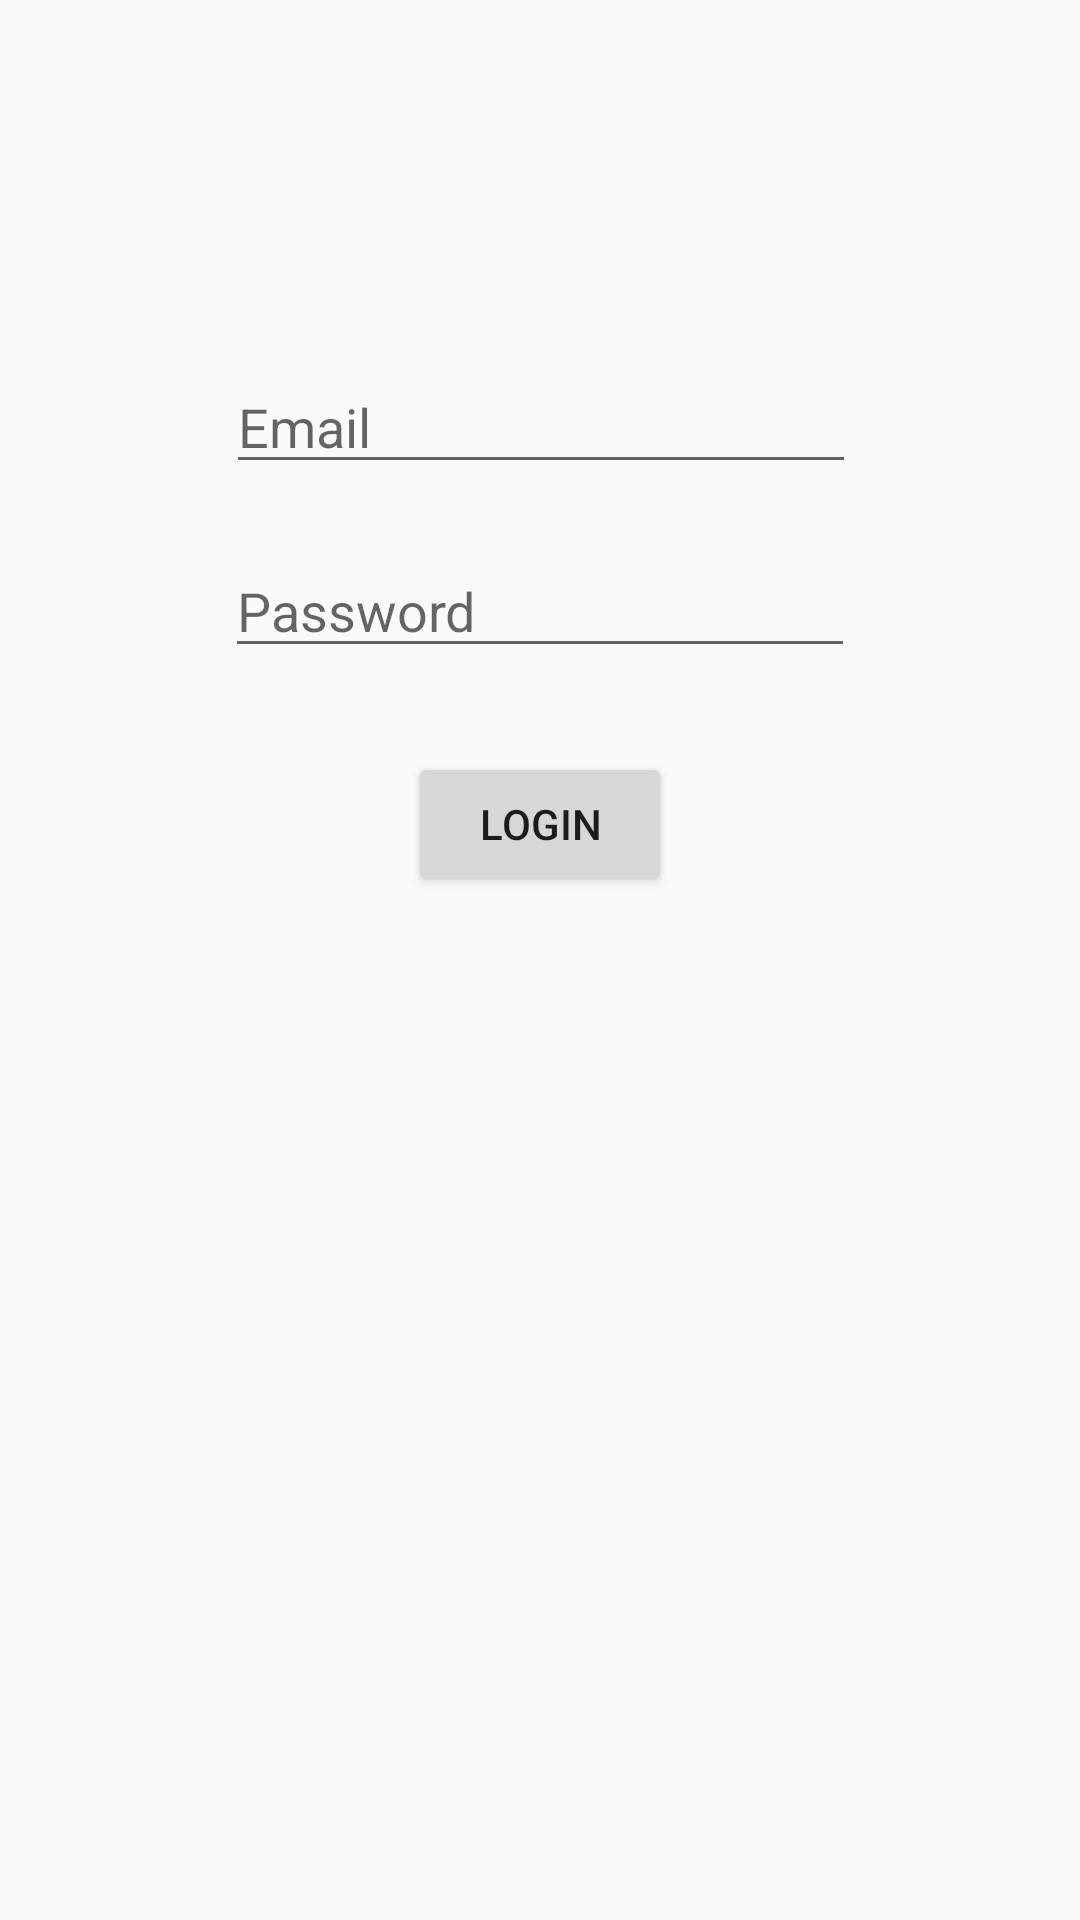

This screen was rendered from an Android layout file. Write that file and the resources it references.
<!-- AndroidManifest.xml: application theme AppTheme -->
<!-- res/layout/activity_login.xml -->
<?xml version="1.0" encoding="utf-8"?>
<android.support.constraint.ConstraintLayout xmlns:android="http://schemas.android.com/apk/res/android"
    xmlns:app="http://schemas.android.com/apk/res-auto"
    xmlns:tools="http://schemas.android.com/tools"
    android:layout_width="match_parent"
    android:layout_height="match_parent"
    tools:context=".activities.LoginActivity">

    <EditText
        android:id="@+id/editTextLoginEmail"
        android:layout_width="wrap_content"
        android:layout_height="wrap_content"
        android:layout_marginStart="8dp"
        android:layout_marginTop="120dp"
        android:layout_marginEnd="8dp"
        android:ems="10"
        android:hint="Email"
        android:inputType="textEmailAddress"
        app:layout_constraintEnd_toEndOf="parent"
        app:layout_constraintHorizontal_bias="0.503"
        app:layout_constraintStart_toStartOf="parent"
        app:layout_constraintTop_toTopOf="parent" />

    <EditText
        android:id="@+id/editTextLoginPassword"
        android:layout_width="wrap_content"
        android:layout_height="wrap_content"
        android:layout_marginStart="8dp"
        android:layout_marginTop="20dp"
        android:layout_marginEnd="8dp"
        android:ems="10"
        android:hint="Password"
        android:inputType="textPassword"
        app:layout_constraintEnd_toEndOf="parent"
        app:layout_constraintStart_toStartOf="parent"
        app:layout_constraintTop_toBottomOf="@+id/editTextLoginEmail" />

    <Button
        android:id="@+id/btnLoginSignin"
        android:layout_width="wrap_content"
        android:layout_height="wrap_content"
        android:layout_marginStart="8dp"
        android:layout_marginTop="28dp"
        android:layout_marginEnd="8dp"
        android:text="Login"
        app:layout_constraintEnd_toEndOf="parent"
        app:layout_constraintStart_toStartOf="parent"
        app:layout_constraintTop_toBottomOf="@+id/editTextLoginPassword" />
</android.support.constraint.ConstraintLayout>
<!-- resources referenced by this layout -->
<resources>
  <style name="AppTheme" parent="Base.Theme.AppCompat.Light.DarkActionBar">
          
          <item name="colorPrimary">@color/colorPrimary</item>
          <item name="colorPrimaryDark">@color/colorPrimaryDark</item>
          <item name="colorAccent">@color/colorAccent</item>
          
      </style>
  <color name="colorPrimary">#2196f3</color>
  <color name="colorPrimaryDark">#0079c1</color>
  <color name="colorAccent">#D81B60</color>
</resources>
